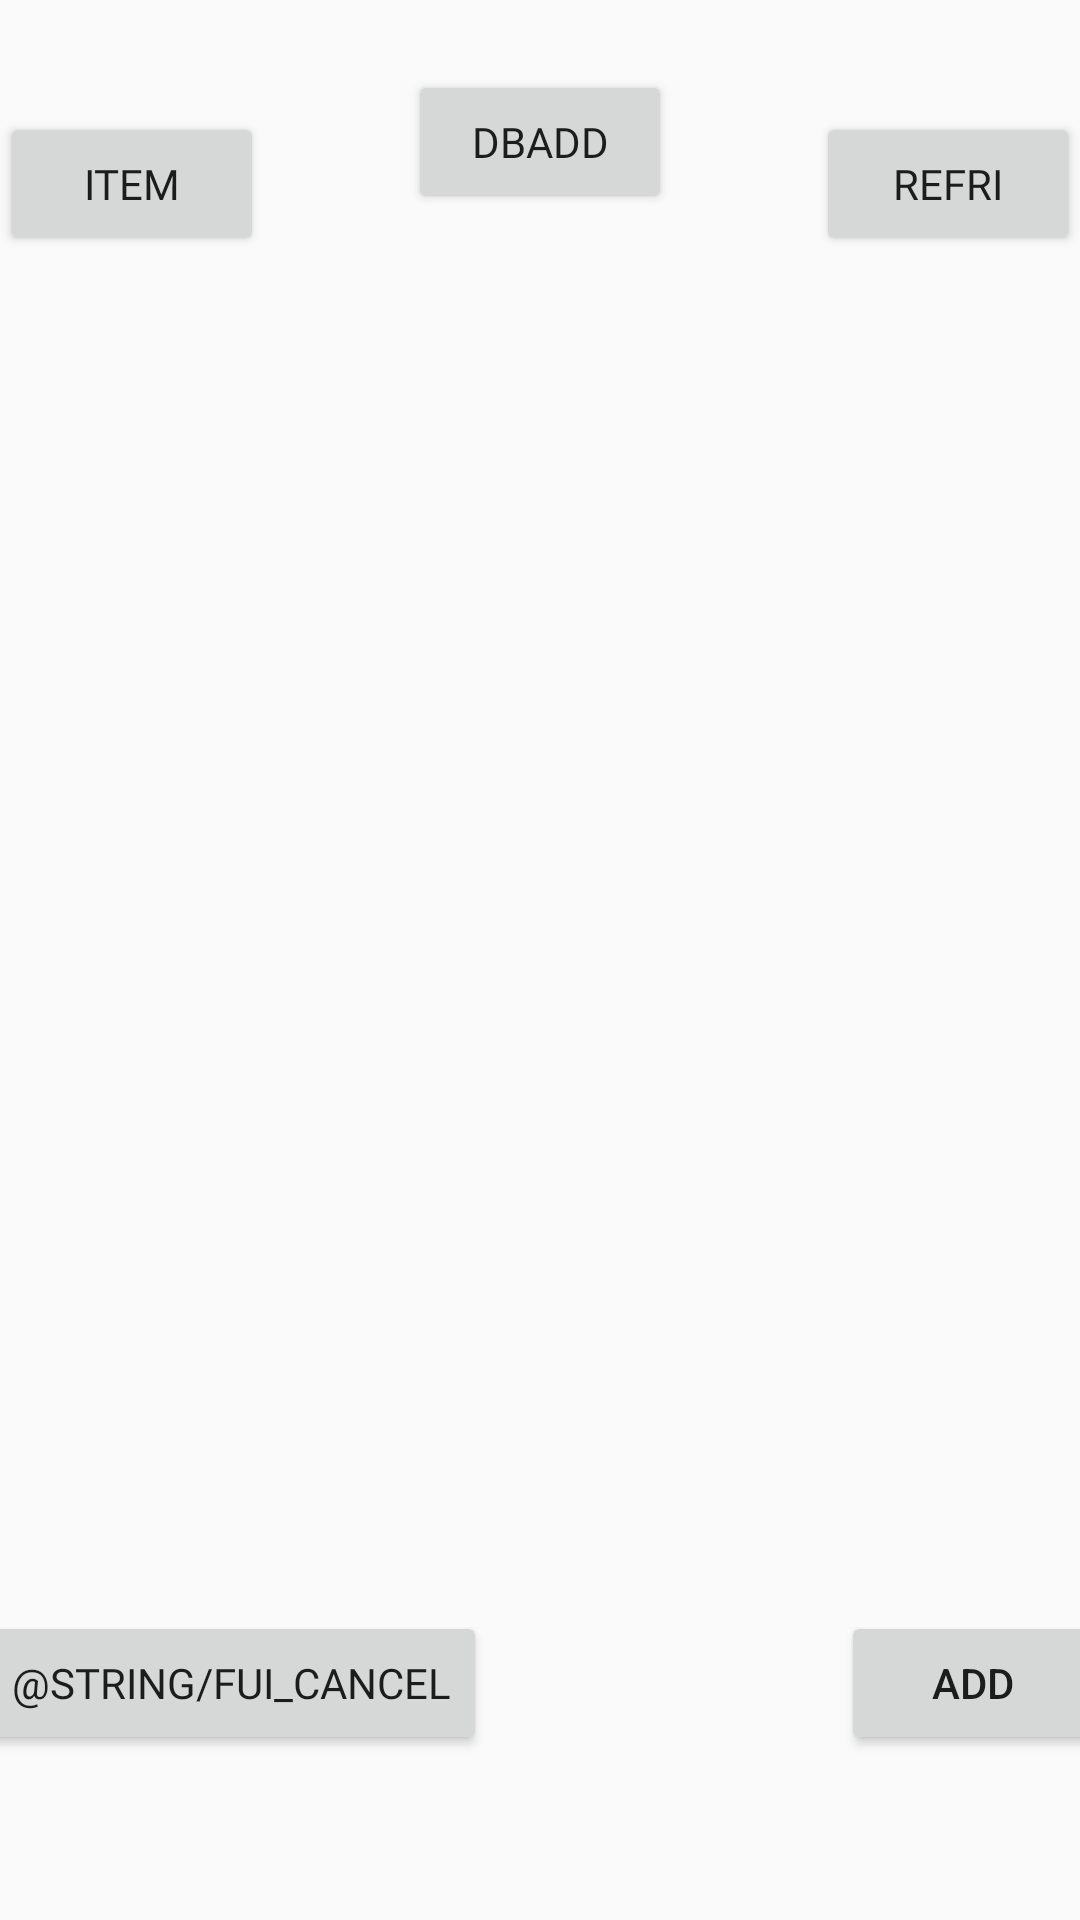

Layout XML and referenced resources for this Android screen:
<!-- AndroidManifest.xml: application theme AppTheme -->
<!-- res/layout/choice_ingredient_main.xml -->
<?xml version="1.0" encoding="utf-8"?>
<androidx.constraintlayout.widget.ConstraintLayout
    xmlns:android="http://schemas.android.com/apk/res/android"
    xmlns:app="http://schemas.android.com/apk/res-auto"
    xmlns:tools="http://schemas.android.com/tools"
    android:layout_width="match_parent"
    android:layout_height="match_parent">

    <Button
        android:id="@+id/choice_bt_refri"
        android:layout_width="wrap_content"
        android:layout_height="wrap_content"
        android:layout_weight="1"
        android:text="refri"
        android:fontFamily="@font/dreamfont5"
        app:layout_constraintBottom_toTopOf="@+id/view_item"
        app:layout_constraintEnd_toEndOf="parent"
        app:layout_constraintLeft_toRightOf="@id/choice_bt_item"
        app:layout_constraintTop_toTopOf="parent" />

    <Button
        android:id="@+id/choice_bt_item"
        android:layout_width="wrap_content"
        android:layout_height="wrap_content"
        android:layout_weight="1"
        android:text="item"
        android:fontFamily="@font/dreamfont5"
        app:layout_constraintBottom_toTopOf="@+id/view_item"
        app:layout_constraintRight_toLeftOf="@id/choice_bt_refri"
        app:layout_constraintStart_toStartOf="parent"
        app:layout_constraintTop_toTopOf="parent" />

    <Button
        android:id="@+id/choice_bt_cancel"
        android:layout_width="wrap_content"
        android:layout_height="wrap_content"
        android:layout_marginEnd="59dp"
        android:layout_marginBottom="55dp"
        android:layout_weight="1"
        android:text="@string/fui_cancel"
        android:fontFamily="@font/dreamfont5"
        app:layout_constraintBottom_toBottomOf="parent"
        app:layout_constraintEnd_toStartOf="@+id/choice_bt_add"
        app:layout_constraintStart_toStartOf="parent" />

    <Button
        android:id="@+id/choice_bt_add"
        android:layout_width="wrap_content"
        android:layout_height="wrap_content"
        android:layout_marginStart="59dp"
        android:layout_marginBottom="55dp"
        android:layout_weight="1"
        android:text="add"
        app:layout_constraintBottom_toBottomOf="parent"
        app:layout_constraintEnd_toEndOf="parent"
        app:layout_constraintStart_toEndOf="@+id/choice_bt_cancel" />

    <FrameLayout
        android:id="@+id/view_item"
        android:layout_width="360dp"
        android:layout_height="164dp"
        android:fontFamily="@font/dreamfont5"
        app:layout_constraintBottom_toTopOf="@+id/grid_result_inmain"
        app:layout_constraintEnd_toEndOf="parent"
        app:layout_constraintHorizontal_bias="1.0"
        app:layout_constraintStart_toStartOf="parent"
        app:layout_constraintTop_toBottomOf="@id/choice_bt_item" />

    <GridView
        android:id="@+id/grid_result_inmain"
        android:layout_width="360dp"
        android:layout_height="136dp"
        android:layout_marginTop="30dp"
        android:layout_marginBottom="10dp"
        android:columnWidth="50dp"
        android:horizontalSpacing="10dp"
        android:numColumns="auto_fit"
        android:verticalSpacing="10dp"
        android:fontFamily="@font/dreamfont5"
        app:layout_constraintBottom_toTopOf="@+id/choice_bt_cancel"
        app:layout_constraintEnd_toEndOf="parent"
        app:layout_constraintStart_toStartOf="parent"
        app:layout_constraintTop_toBottomOf="@+id/view_item" />

    <Button
        android:id="@+id/bt_additem_db"
        android:layout_width="wrap_content"
        android:layout_height="wrap_content"
        android:layout_marginTop="46dp"
        android:layout_marginBottom="74dp"
        android:text="DBADD"
        android:fontFamily="@font/dreamfont5"
        app:layout_constraintBottom_toTopOf="@+id/view_item"
        app:layout_constraintEnd_toEndOf="parent"
        app:layout_constraintStart_toStartOf="parent"
        app:layout_constraintTop_toTopOf="parent" />

</androidx.constraintlayout.widget.ConstraintLayout>
<!-- resources referenced by this layout -->
<resources>
  <style name="AppTheme" parent="Theme.AppCompat.Light.DarkActionBar">
          
          <item name="colorPrimary">@color/colorPrimary</item>
          <item name="colorPrimaryDark">@color/colorPrimaryDark</item>
          <item name="colorAccent">@color/colorAccent</item>
          <item name="windowActionBar">false</item>
          <item name="windowNoTitle">true</item>
      </style>
  <color name="colorPrimary">#00008577</color>
  <color name="colorPrimaryDark">#FF9999</color>
  <color name="colorAccent">#D81B60</color>
</resources>
